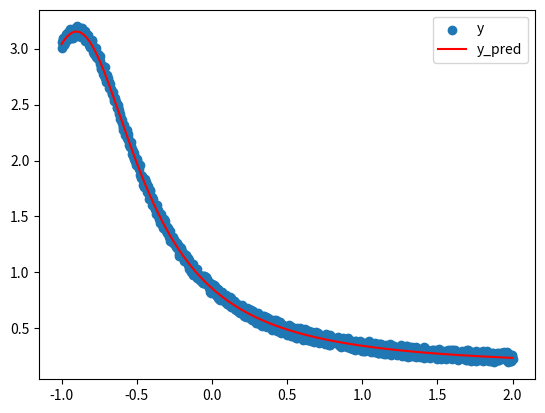

Source code (Python):
import numpy as np
from scipy.optimize import curve_fit
import matplotlib.pyplot as plt


def fit_lorentzian(x, y, maxiter=100_000, eps=1e-15, update_strength=0.0001, use_scipy=True, init_params=None):
	#starting parameters
	y_half = (y.max() - y.min())/2
	y_idx_closest_to_half = np.argsort((y-y_half)**2)[:4]
	w = abs(float(np.diff(x[y_idx_closest_to_half]).max()))
	A = y.max() - y.min()
	P0 = x[y.argmax()]
	B = y.min()

	# plt.plot(x,y)
	# plt.show()

	#functions
	L = lambda x, w, A, P0, B: A*(1+((x-P0)/(w/2))**2)**-1 + B
	error = lambda x, w, A, P0, B: np.sum((y-L(x, w, A, P0, B))**2)

	if not use_scipy:
		errors = []
		for i in range(maxiter):
			errors.append(error(x, w, P0, B))
			if i > 10 and all([abs(e - errors[-1]) < eps for e in errors[-8:]]): break #final conditions

			#get derivatives
			lorentzian = L(x, w, A, P0, B)
			dw = -16 * np.sum( (y-lorentzian)*lorentzian**2 * (x-P0)**2/(w**3) )
			dP0 = -16 * np.sum( (y-lorentzian)*lorentzian**2 * (x-P0)/(w**2) )
			dB = -2 * np.sum( y-lorentzian )

			#update parameters
			w  = w  - update_strength * dw
			P0 = P0 - update_strength * dP0
			dB = B  - update_strength * dB

		return {'w': w, 'P0':P0, 'B':B, 'error':errors, 'ymax':L(P0, w, P0, B)}

	#if use_scipy:
	try:
		res = curve_fit(L, x, y, [w, A, P0, B], bounds=([0, 0, -np.inf, -np.inf], [np.inf, np.inf, np.inf, np.inf]))[0]
	except:
		# print(w, A, P0, B)
		# plt.close('all')
		# plt.plot(x,y)
		# plt.plot(x, L(x, w, A, P0, B))
		# plt.show()
		raise
	w, A, P0, B = res[0], res[1], res[2], res[3]
	return {'w':res[0], 'A':res[1], 'P0':res[2], 'B':res[3], 'error':error(x, w, A, P0, B), 'ymax':L(P0, w, A, P0, B)}



if __name__ == '__main__':
	import matplotlib.pyplot as plt

	L = lambda x, w, A, P0, B: A * (1+((x-P0)/(w/2))**2)**-1 + B

	x = np.linspace(-1,2,1000)
	y = L(x, 1, 3, -0.9, 0.1) + np.random.random(x.shape)/10

	opt_res = fit_lorentzian(x, y)
	predict_y = L(x, opt_res["w"], opt_res["A"],  opt_res["P0"], opt_res["B"])

	print('optimization complete:')
	print(f'w  = {opt_res["w"]}')
	print(f'P0 = {opt_res["P0"]}')
	print(f'B  = {opt_res["B"]}')
	print(f'A  = {opt_res["A"]}')

	plt.scatter(x, y, label='y')
	plt.plot(x, predict_y, label='y_pred', color='red')


	plt.legend()
	plt.show()
